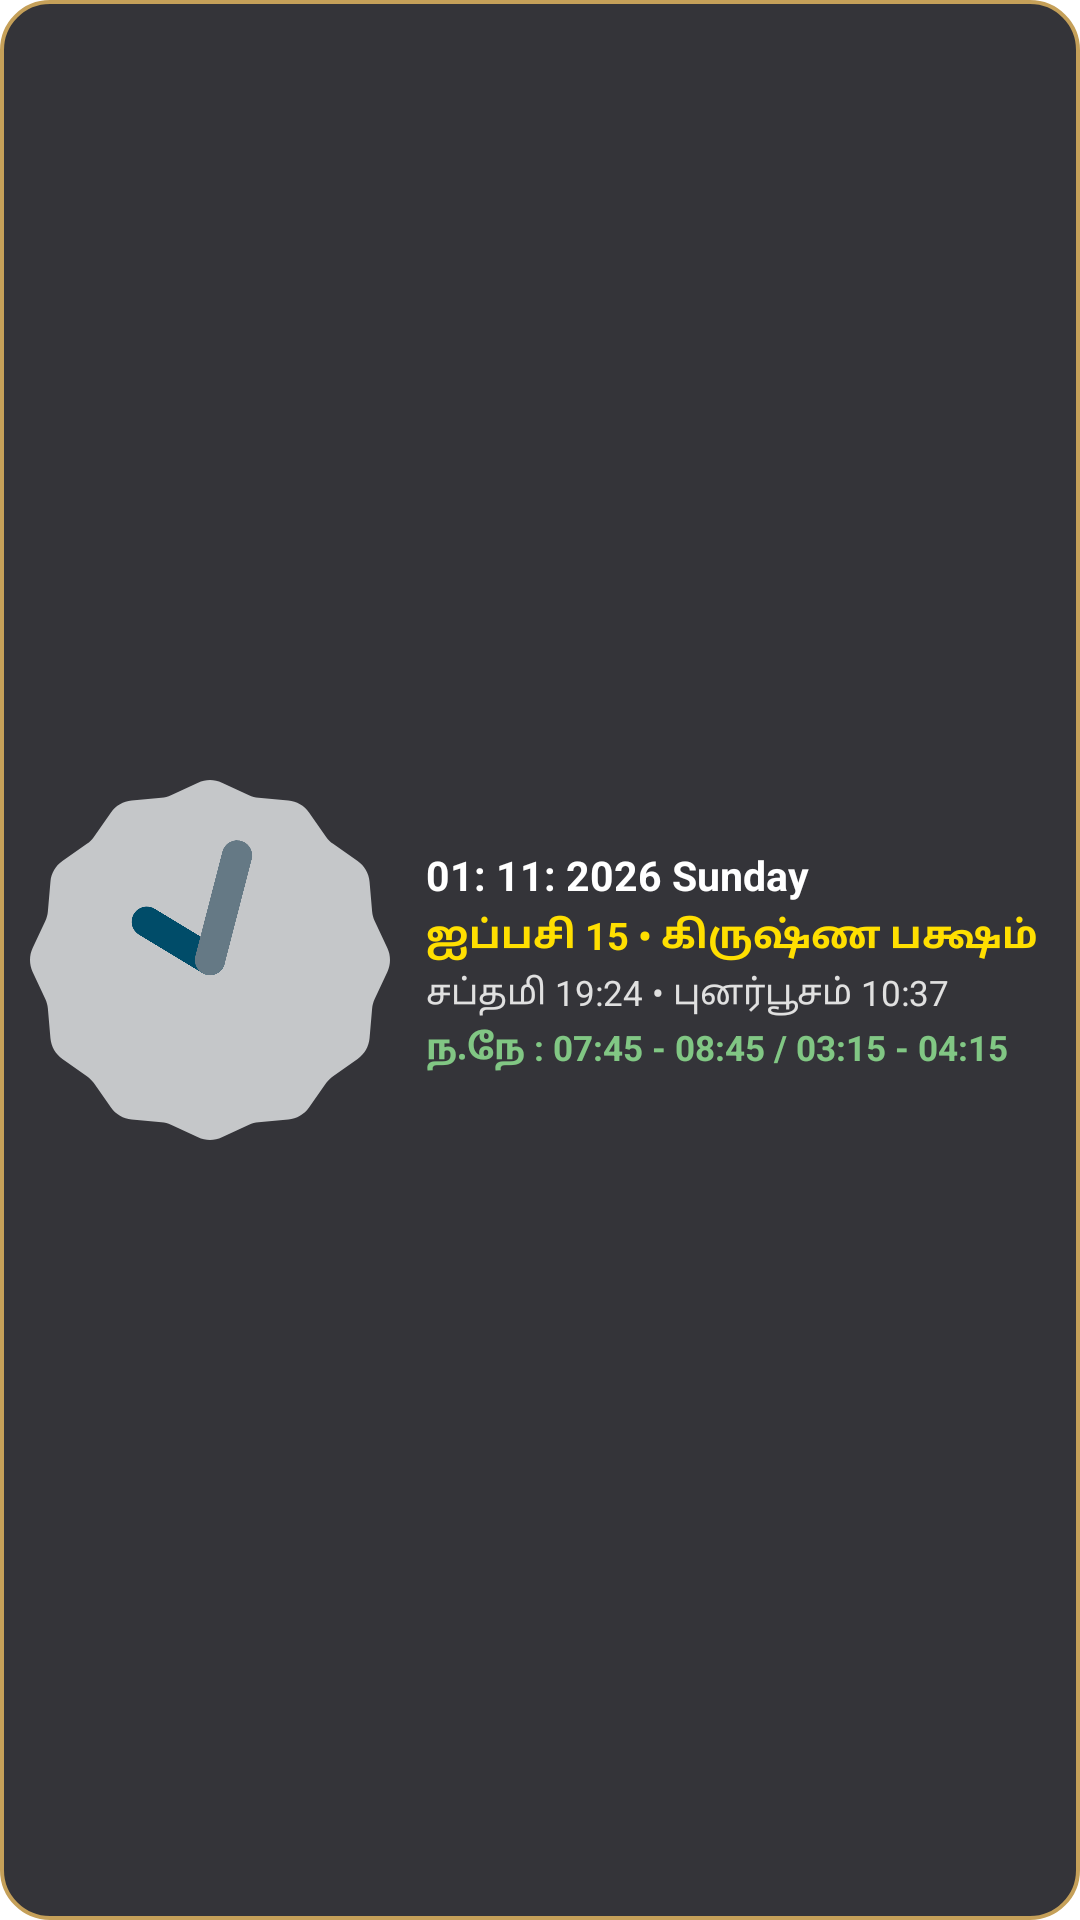

Reconstruct the res/layout file that produces this screen, plus the resources it refers to.
<!-- AndroidManifest.xml: application theme Theme.MaterialComponents.DayNight.NoActionBar -->
<!-- res/layout/widget_layuot_4x2.xml -->
<?xml version="1.0" encoding="utf-8"?>
<LinearLayout
    xmlns:android="http://schemas.android.com/apk/res/android"
    android:id="@+id/widget_root"
    android:layout_width="match_parent"
    android:layout_height="match_parent"
    android:orientation="horizontal"
    android:gravity="center_vertical"
    android:padding="10dp"
    android:background="@drawable/widget_surface_bg">

    
    <FrameLayout
        android:layout_width="120dp"
        android:layout_height="120dp"
        android:layout_gravity="center_vertical">

        <AnalogClock
            android:id="@+id/analog_clock"
            android:layout_width="match_parent"
            android:layout_height="match_parent"
            android:visibility="visible" />

        <TextClock
            android:id="@+id/digital_clock"
            android:layout_width="match_parent"
            android:layout_height="match_parent"
            android:gravity="center"
            android:format12Hour="hh:mm a"
            android:format23Hour="HH:mm"
            android:textColor="#FFDF00"
            android:textSize="22sp"
            android:textStyle="bold"
            android:visibility="gone" />
    </FrameLayout>

    
    <LinearLayout
        android:layout_width="match_parent"
        android:layout_height="wrap_content"
        android:orientation="vertical"
        android:layout_marginStart="12dp"
        android:gravity="center_vertical">

        
        <TextView
            android:id="@+id/tv_widget_row1"
            android:layout_width="wrap_content"
            android:layout_height="wrap_content"
            android:textColor="#FFFFFF"
            android:textSize="13.5sp"
            android:textStyle="bold"
            android:singleLine="true"
            android:text="01: 11: 2026 Sunday" />

        
        <TextView
            android:id="@+id/tv_widget_row2"
            android:layout_width="wrap_content"
            android:layout_height="wrap_content"
            android:layout_marginTop="2dp"
            android:textColor="#FFDF00"
            android:textSize="12.5sp"
            android:textStyle="bold"
            android:singleLine="true"
            android:text="ஐப்பசி 15 • கிருஷ்ண பக்ஷம்" />

        
        <TextView
            android:id="@+id/tv_widget_row3"
            android:layout_width="wrap_content"
            android:layout_height="wrap_content"
            android:layout_marginTop="2dp"
            android:textColor="#E0E0E0"
            android:textSize="11.5sp"
            android:singleLine="true"
            android:text="சப்தமி 19:24 • புனர்பூசம் 10:37" />

        
        <TextView
            android:id="@+id/tv_widget_row4"
            android:layout_width="wrap_content"
            android:layout_height="wrap_content"
            android:layout_marginTop="2dp"
            android:textColor="#81C784"
            android:textSize="11.5sp"
            android:textStyle="bold"
            android:singleLine="true"
            android:text="ந.நே : 07:45 - 08:45 / 03:15 - 04:15" />
    </LinearLayout>
</LinearLayout>
<!-- resources referenced by this layout -->
<resources>
  <!-- drawable widget_surface_bg (drawable) -->
  <?xml version="1.0" encoding="utf-8"?>
  <shape xmlns:android="http://schemas.android.com/apk/res/android"
      android:shape="rectangle">
      <solid android:color="#E61E1E24" />
      <corners android:radius="16dp" />
      <stroke
          android:width="1.2dp"
          android:color="#C5A059" />
  </shape>
</resources>
